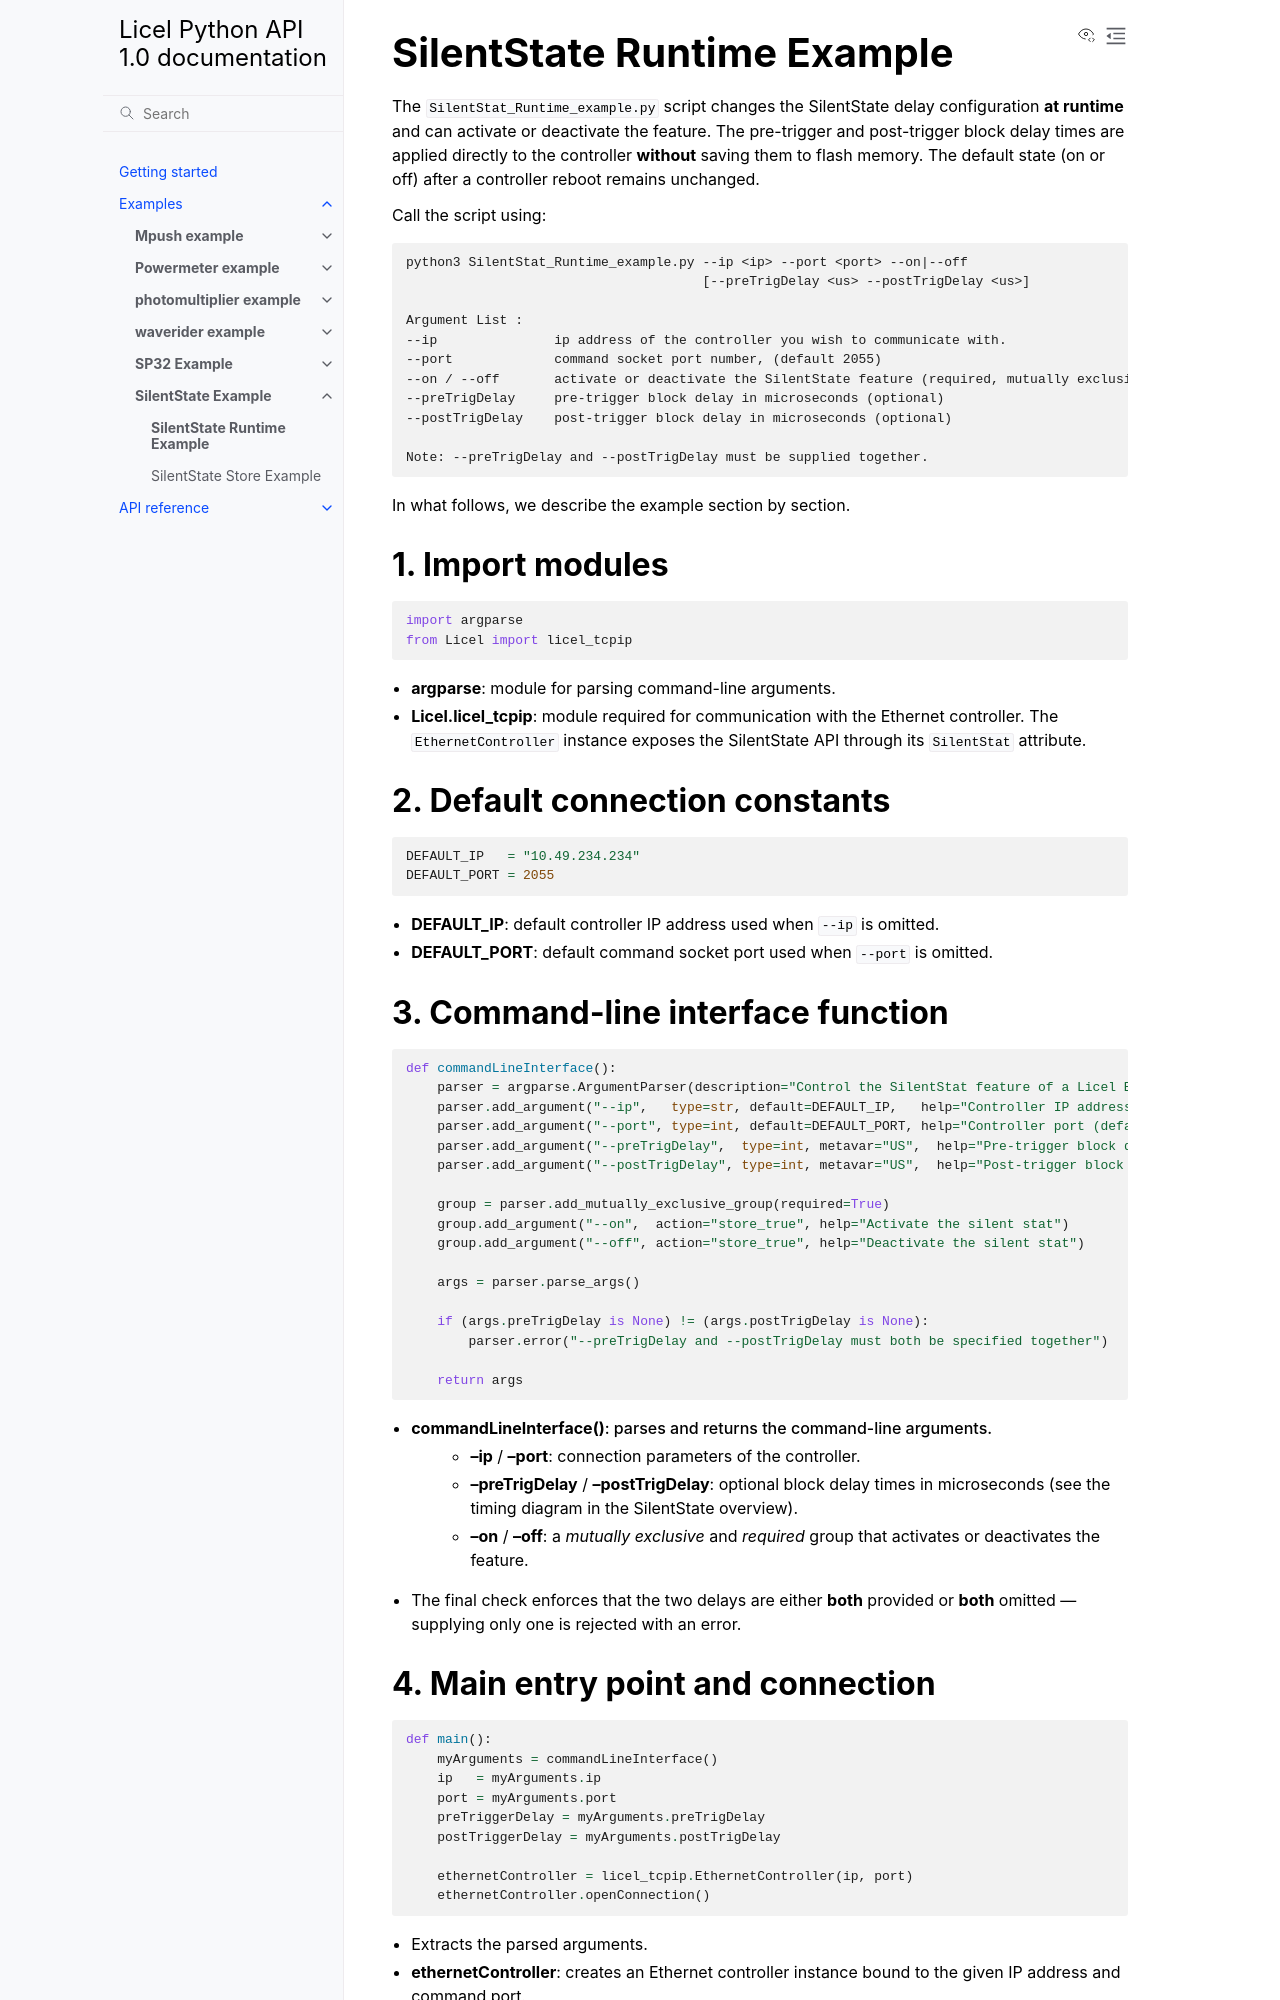

repository: Licel-GmbH/Licel_TCPIP_Python · page: examples/SilentState/SilentState_Runtime_src.html · generator: sphinx

SilentState Runtime Example
=================================================

The ``SilentStat_Runtime_example.py`` script changes the SilentState delay
configuration **at runtime** and can activate or deactivate the feature. The
pre-trigger and post-trigger block delay times are applied directly to the
controller **without** saving them to flash memory. The default state (on or
off) after a controller reboot remains unchanged.

Call the script using:

.. code-block:: RST

        python3 SilentStat_Runtime_example.py --ip <ip> --port <port> --on|--off
                                              [--preTrigDelay <us> --postTrigDelay <us>]

        Argument List :
        --ip               ip address of the controller you wish to communicate with.
        --port             command socket port number, (default 2055)
        --on / --off       activate or deactivate the SilentState feature (required, mutually exclusive)
        --preTrigDelay     pre-trigger block delay in microseconds (optional)
        --postTrigDelay    post-trigger block delay in microseconds (optional)

        Note: --preTrigDelay and --postTrigDelay must be supplied together.

In what follows, we describe the example section by section.

1. Import modules
-----------------

.. code-block:: python

    import argparse
    from Licel import licel_tcpip

* **argparse**: module for parsing command-line arguments.
* **Licel.licel_tcpip**: module required for communication with the Ethernet
  controller. The ``EthernetController`` instance exposes the SilentState API
  through its ``SilentStat`` attribute.

2. Default connection constants
-------------------------------

.. code-block:: python

    DEFAULT_IP   = "10.49.234.234"
    DEFAULT_PORT = 2055

* **DEFAULT_IP**: default controller IP address used when ``--ip`` is omitted.
* **DEFAULT_PORT**: default command socket port used when ``--port`` is omitted.

3. Command-line interface function
----------------------------------

.. code-block:: python

    def commandLineInterface():
        parser = argparse.ArgumentParser(description="Control the SilentStat feature of a Licel Ethernet Controller.")
        parser.add_argument("--ip",   type=str, default=DEFAULT_IP,   help="Controller IP address (default: %(default)s)")
        parser.add_argument("--port", type=int, default=DEFAULT_PORT, help="Controller port (default: %(default)s)")
        parser.add_argument("--preTrigDelay",  type=int, metavar="US",  help="Pre-trigger block delay in microseconds (optional)")
        parser.add_argument("--postTrigDelay", type=int, metavar="US",  help="Post-trigger block delay in microseconds (optional)")

        group = parser.add_mutually_exclusive_group(required=True)
        group.add_argument("--on",  action="store_true", help="Activate the silent stat")
        group.add_argument("--off", action="store_true", help="Deactivate the silent stat")

        args = parser.parse_args()

        if (args.preTrigDelay is None) != (args.postTrigDelay is None):
            parser.error("--preTrigDelay and --postTrigDelay must both be specified together")

        return args

* **commandLineInterface()**: parses and returns the command-line arguments.
    * **--ip** / **--port**: connection parameters of the controller.
    * **--preTrigDelay** / **--postTrigDelay**: optional block delay times in
      microseconds (see the timing diagram in the SilentState overview).
    * **--on** / **--off**: a *mutually exclusive* and *required* group that
      activates or deactivates the feature.
* The final check enforces that the two delays are either **both** provided or
  **both** omitted — supplying only one is rejected with an error.
